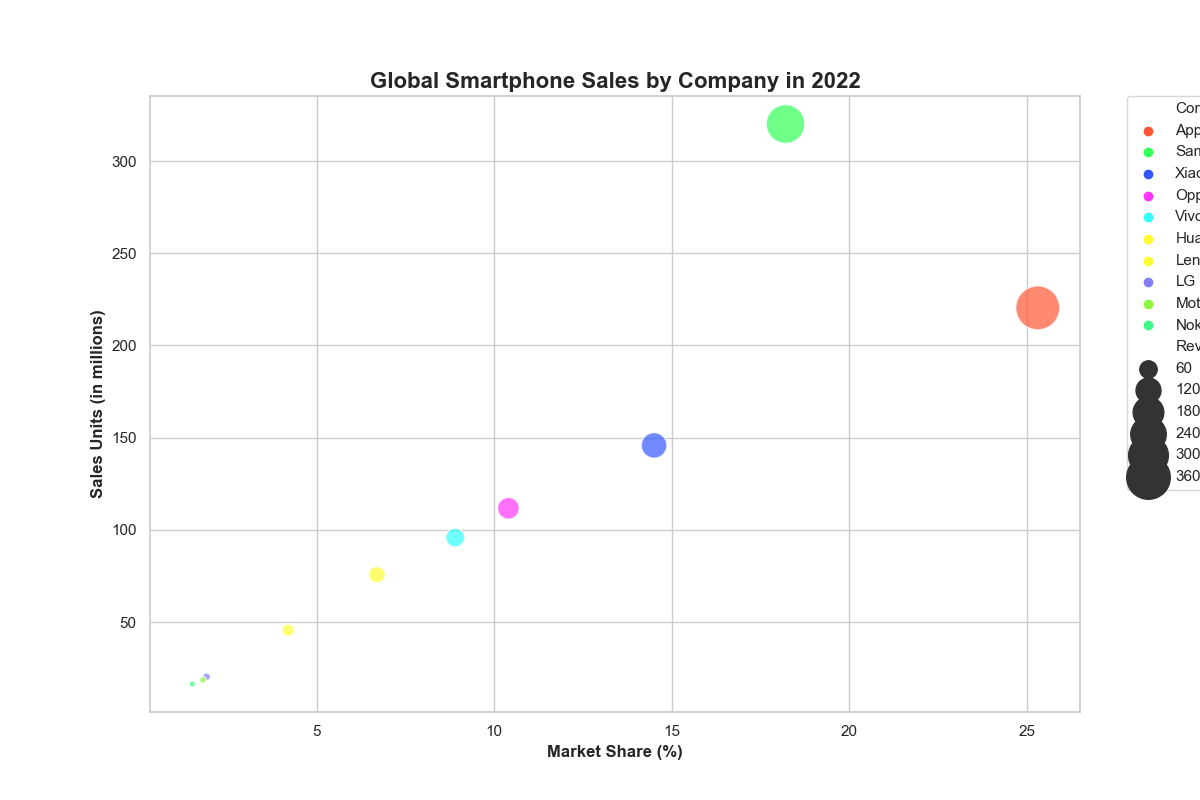

Data behind this chart, as committed beside it:
Company, SalesUnits, MarketShare, Revenue
Apple, 220.4, 25.3, 365.8
Samsung, 320.1, 18.2, 283.9
Xiaomi, 145.8, 14.5, 125.7
Oppo, 111.7, 10.4, 91.2
Vivo, 95.8, 8.9, 69.5
Huawei, 75.7, 6.7, 52.4
Lenovo, 45.6, 4.2, 30.7
LG, 20.3, 1.9, 13.8
Motorola, 18.6, 1.8, 11.3
Nokia, 16.4, 1.5, 10.2
